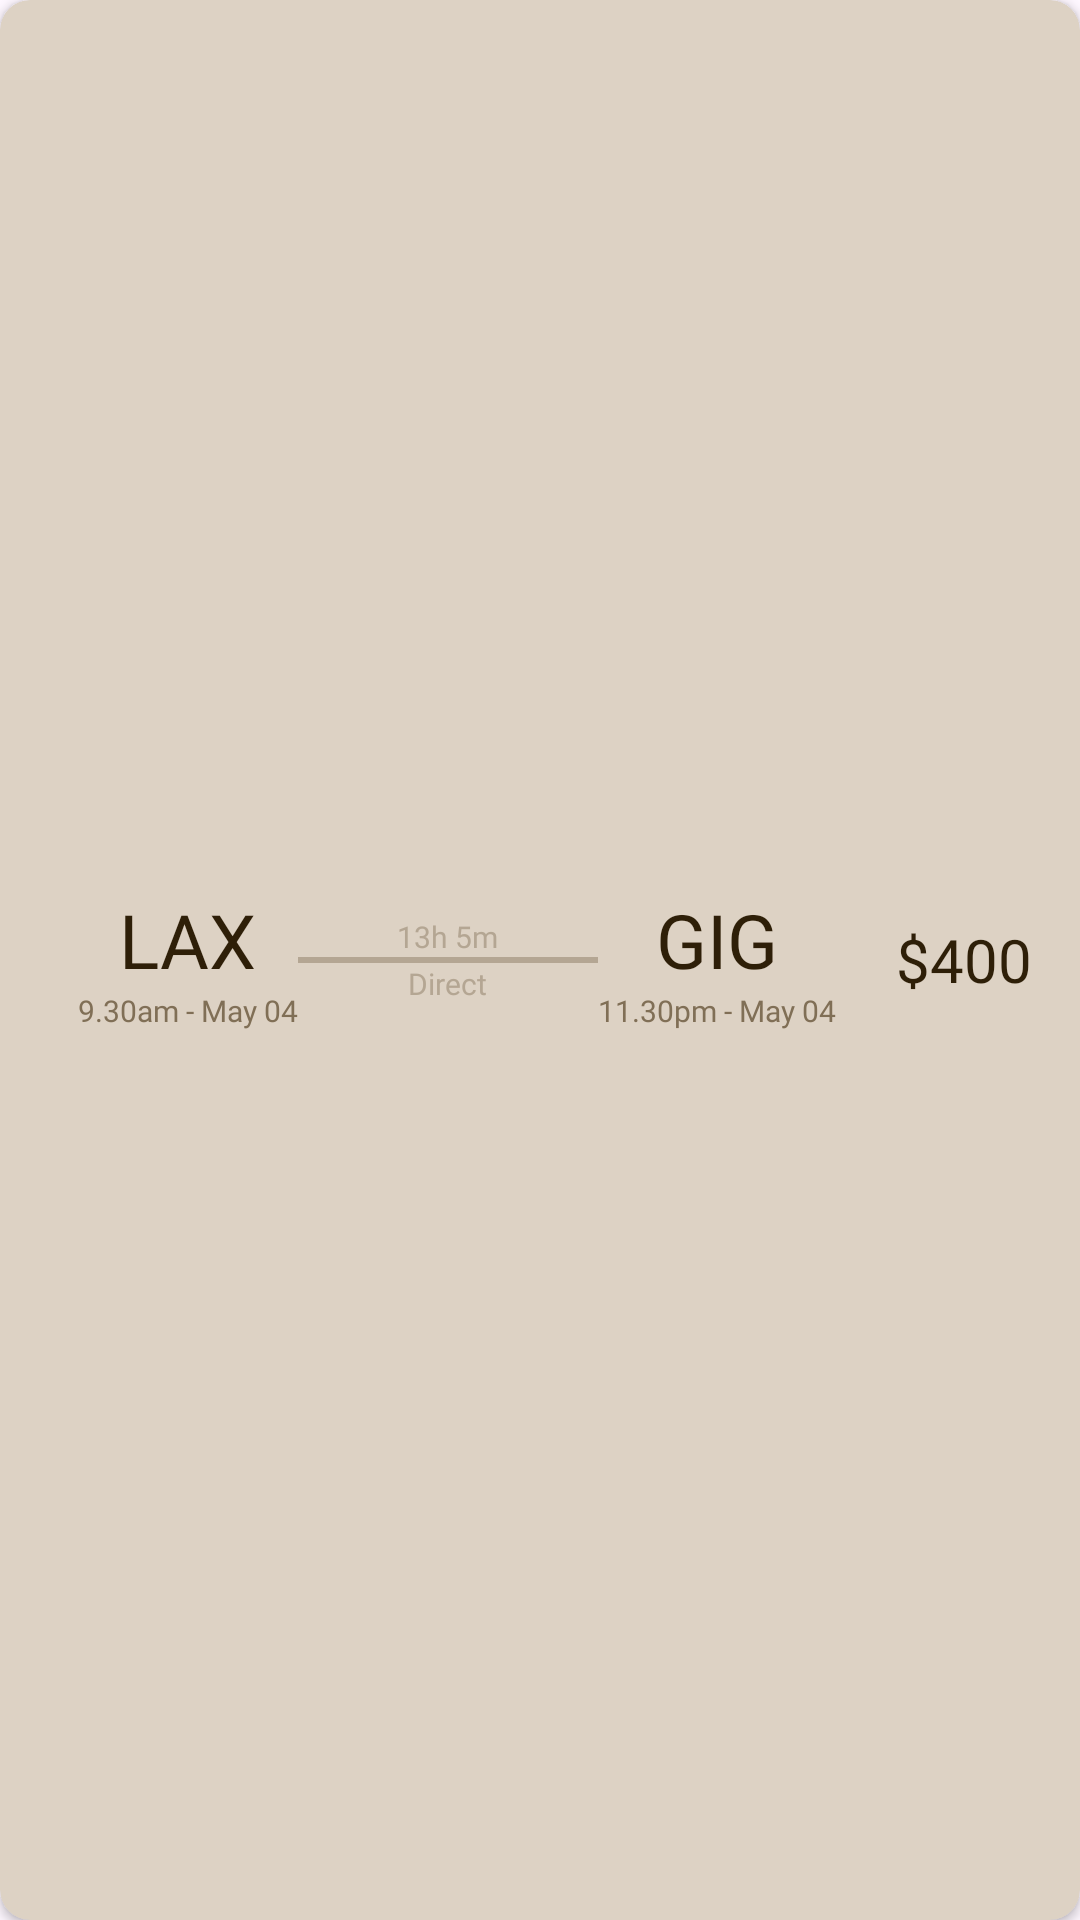

Reconstruct the res/layout file that produces this screen, plus the resources it refers to.
<!-- AndroidManifest.xml: application theme Theme.ViatoApp -->
<!-- res/layout/flight_recycler.xml -->
<?xml version="1.0" encoding="utf-8"?>
<androidx.cardview.widget.CardView xmlns:android="http://schemas.android.com/apk/res/android"
    xmlns:app="http://schemas.android.com/apk/res-auto"
    android:id="@+id/cardview_activity"
    android:layout_width="match_parent"
    android:layout_height="100dp"
    android:layout_marginBottom="20dp"
    android:backgroundTint="@color/gray"
    app:cardCornerRadius="10dp">

    <androidx.appcompat.widget.LinearLayoutCompat
        android:id="@+id/ll_flights"
        android:layout_width="match_parent"
        android:layout_height="match_parent"
        android:gravity="center">

        <LinearLayout
            android:layout_width="wrap_content"
            android:layout_height="wrap_content"
            android:orientation="horizontal">

            <LinearLayout
                android:layout_width="wrap_content"
                android:layout_height="wrap_content"
                android:layout_gravity="center"
                android:layout_marginStart="10sp"
                android:gravity="center"
                android:orientation="vertical">

                <TextView
                    android:id="@+id/dep_airport"
                    android:layout_width="wrap_content"
                    android:layout_height="wrap_content"
                    android:fontFamily="@font/athitisemibold"
                    android:text="LAX"
                    android:textColor="@color/black"
                    android:textSize="25sp" />

                <TextView
                    android:id="@+id/dep_date"
                    android:layout_width="wrap_content"
                    android:layout_height="wrap_content"
                    android:fontFamily="@font/athitimedium"
                    android:text="9.30am - May 04"
                    android:textColor="@color/dark_gray"
                    android:textSize="10sp" />

            </LinearLayout>

            <LinearLayout
                android:layout_width="wrap_content"
                android:layout_height="wrap_content"
                android:layout_gravity="center"
                android:gravity="center"
                android:orientation="vertical">

                <TextView
                    android:id="@+id/flight_lenght"
                    android:layout_width="wrap_content"
                    android:layout_height="wrap_content"
                    android:fontFamily="@font/athitimedium"
                    android:text="13h 5m"
                    android:textColor="@color/light_gray"
                    android:textSize="10sp" />

                <View
                    android:layout_width="100dp"
                    android:layout_height="2dp"
                    android:background="@drawable/gray_line" />

                <TextView
                    android:id="@+id/layovers"
                    android:layout_width="wrap_content"
                    android:layout_height="wrap_content"
                    android:fontFamily="@font/athitimedium"
                    android:text="Direct"
                    android:textColor="@color/light_gray"
                    android:textSize="10dp" />

            </LinearLayout>


            <LinearLayout
                android:layout_width="wrap_content"
                android:layout_height="wrap_content"
                android:layout_gravity="center"
                android:gravity="center"
                android:orientation="vertical">

                <TextView
                    android:id="@+id/arr_airport"
                    android:layout_width="wrap_content"
                    android:layout_height="wrap_content"
                    android:fontFamily="@font/athitisemibold"
                    android:text="GIG"
                    android:textColor="@color/black"
                    android:textSize="25sp" />

                <TextView
                    android:id="@+id/arr_date"
                    android:layout_width="wrap_content"
                    android:layout_height="wrap_content"
                    android:fontFamily="@font/athitimedium"
                    android:text="11.30pm - May 04"
                    android:textColor="@color/dark_gray"
                    android:textSize="10sp" />

            </LinearLayout>

            <TextView
                android:id="@+id/price"
                android:layout_width="wrap_content"
                android:layout_height="wrap_content"
                android:layout_gravity="center"
                android:layout_marginStart="20dp"
                android:fontFamily="@font/athitisemibold"
                android:text="$400"
                android:textColor="@color/black"
                android:textSize="20sp" />
        </LinearLayout>

    </androidx.appcompat.widget.LinearLayoutCompat>

</androidx.cardview.widget.CardView>
<!-- resources referenced by this layout -->
<resources>
  <color name="black">#2E1F08</color>
  <color name="dark_gray">#806F56</color>
  <color name="gray">#DDD2C4</color>
  <color name="light_gray">#B4A693</color>
  <!-- drawable gray_line (drawable) -->
  <shape xmlns:android="http://schemas.android.com/apk/res/android">
  
      <solid android:color="@color/light_gray" />
      <size android:height="2dp" />
  </shape>
  <style name="Theme.ViatoApp" parent="Base.Theme.ViatoApp">
          <item name="android:colorPrimaryDark">@color/orange</item>
          <item name="colorPrimaryDark">@color/orange</item>
          <item name="colorPrimary">@color/light_orange</item>
          <item name="colorAccent">@color/orange</item>
      </style>
  <style name="Base.Theme.ViatoApp" parent="Theme.Material3.DayNight.NoActionBar">
          
          
      </style>
  <color name="orange">#E5A13A</color>
  <color name="light_orange">#F8DFBA</color>
</resources>
